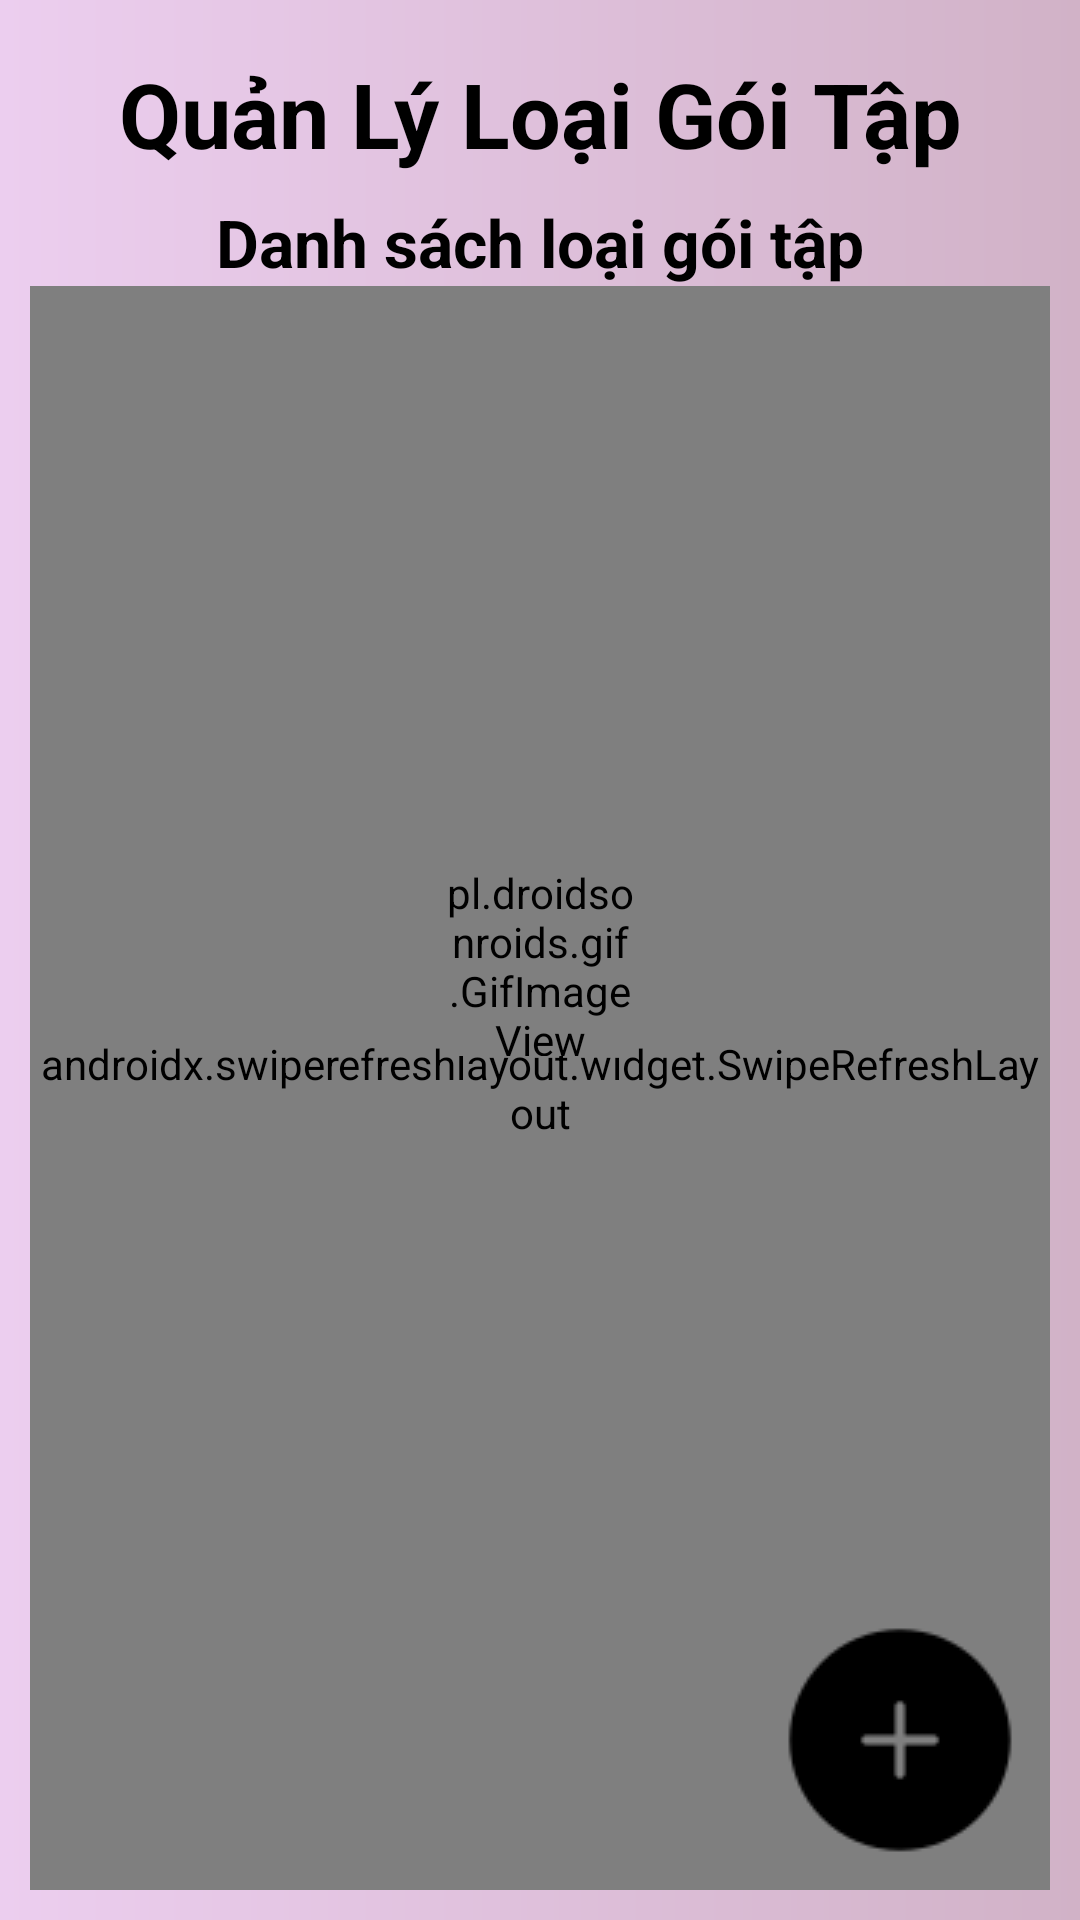

Produce the Android XML layout that renders to this screen, including the resource entries it uses.
<!-- AndroidManifest.xml: application theme Theme.GymManager -->
<!-- res/layout/fragment_loaigt.xml -->
<?xml version="1.0" encoding="utf-8"?>
<androidx.constraintlayout.widget.ConstraintLayout xmlns:android="http://schemas.android.com/apk/res/android"
    xmlns:app="http://schemas.android.com/apk/res-auto"
    xmlns:tools="http://schemas.android.com/tools"
    android:layout_width="match_parent"
    android:layout_height="match_parent"
    android:background="@drawable/home_background"
    android:padding="10dp"
    tools:context=".ui.fragments.LoaiGtFragment">
    <LinearLayout
        android:id="@+id/checkList"
        android:layout_width="wrap_content"
        android:layout_height="wrap_content"
        app:layout_constraintStart_toStartOf="parent"
        app:layout_constraintEnd_toEndOf="parent"
        app:layout_constraintTop_toTopOf="parent"
        app:layout_constraintBottom_toBottomOf="parent"
        android:orientation="vertical"
        android:visibility="gone">
        <androidx.appcompat.widget.AppCompatImageView
            android:layout_width="wrap_content"
            android:layout_height="wrap_content"
            android:layout_gravity="center"
            android:src="@drawable/ic_null"/>
        <TextView
            android:layout_width="wrap_content"
            android:layout_height="wrap_content"
            android:text="Chưa có dữ liệu!"
            android:textStyle="italic"
            android:textSize="16sp"/>
    </LinearLayout>
    <androidx.appcompat.widget.Toolbar
        android:id="@+id/barDichVu"
        android:layout_width="match_parent"
        android:layout_height="wrap_content"
        app:layout_constraintBottom_toTopOf="@id/barList"
        app:layout_constraintEnd_toEndOf="parent"
        app:layout_constraintStart_toStartOf="parent"
        app:layout_constraintTop_toTopOf="parent">
        <TextView
            android:id="@+id/tvTitleDV"
            android:layout_width="wrap_content"
            android:layout_height="wrap_content"
            android:text="Quản Lý Loại Gói Tập"
            android:textColor="@color/black"
            android:textSize="30sp"
            android:textStyle="bold"
            android:layout_gravity="center_vertical|center"
            app:layout_constraintBottom_toBottomOf="@+id/barDichVu"
            app:layout_constraintEnd_toEndOf="@id/barDichVu"
            app:layout_constraintStart_toStartOf="@id/barDichVu"
            app:layout_constraintTop_toTopOf="@id/barDichVu" />
    </androidx.appcompat.widget.Toolbar>

    <androidx.constraintlayout.widget.ConstraintLayout
        android:id="@+id/barList"
        android:layout_width="match_parent"
        android:layout_height="wrap_content"
        app:layout_constraintTop_toBottomOf="@id/barDichVu"
        app:layout_constraintBottom_toTopOf="@id/refresh"
        app:layout_constraintStart_toStartOf="@id/barList"
        app:layout_constraintEnd_toEndOf="@id/barList">
        <TextView
            android:id="@+id/tvTitleTenLoatGT"
            android:layout_width="match_parent"
            android:layout_height="wrap_content"
            app:layout_constraintBottom_toBottomOf="@id/barList"
            app:layout_constraintStart_toStartOf="@id/barList"
            app:layout_constraintEnd_toEndOf="@id/barList"
            app:layout_constraintTop_toTopOf="@id/barList"
            android:textColor="@color/black"
            android:textSize="22dp"
            android:textStyle="bold"
            android:text="Danh sách loại gói tập"
            android:gravity="center"/>
    </androidx.constraintlayout.widget.ConstraintLayout>
    <androidx.swiperefreshlayout.widget.SwipeRefreshLayout
        android:id="@+id/refresh"
        android:layout_width="match_parent"
        android:layout_height="0dp"
        app:layout_constraintBottom_toBottomOf="parent"
        app:layout_constraintEnd_toEndOf="parent"
        app:layout_constraintStart_toStartOf="parent"
        app:layout_constraintTop_toBottomOf="@id/barList">
        <androidx.recyclerview.widget.RecyclerView
            android:id="@+id/rvLoaiGT"
            android:layout_width="match_parent"
            android:layout_height="wrap_content"
            android:orientation="vertical"
            app:layoutManager="androidx.recyclerview.widget.LinearLayoutManager"
            app:layout_constraintBottom_toBottomOf="parent"
            app:layout_constraintEnd_toEndOf="parent"
            app:layout_constraintStart_toStartOf="parent"
            app:layout_constraintTop_toBottomOf="@id/barList"
            tools:listitem="@layout/item_loaigt" />
    </androidx.swiperefreshlayout.widget.SwipeRefreshLayout>
    <pl.droidsonroids.gif.GifImageView
        android:id="@+id/pbLoad"
        android:src="@drawable/ic_load"
        android:layout_width="64dp"
        android:layout_height="64dp"
        app:layout_constraintTop_toTopOf="parent"
        app:layout_constraintBottom_toBottomOf="parent"
        app:layout_constraintStart_toStartOf="parent"
        app:layout_constraintEnd_toEndOf="parent"
        android:visibility="visible"/>
    <ImageButton
        android:id="@+id/imbAdd"
        android:layout_width="wrap_content"
        android:layout_height="wrap_content"
        android:layout_marginEnd="10dp"
        android:layout_marginBottom="10dp"
        android:background="?android:selectableItemBackground"
        android:src="@drawable/ic_add"
        app:layout_constraintBottom_toBottomOf="parent"
        app:layout_constraintEnd_toEndOf="parent"
        tools:ignore="TouchTargetSizeCheck,SpeakableTextPresentCheck" />
</androidx.constraintlayout.widget.ConstraintLayout>
<!-- res/layout/item_loaigt.xml (included above) -->
<?xml version="1.0" encoding="utf-8"?>
<layout xmlns:android="http://schemas.android.com/apk/res/android"
    xmlns:app="http://schemas.android.com/apk/res-auto"
    xmlns:tools="http://schemas.android.com/tools">
    <data>
        <variable
            name="loaiGT"
            type="com.gym.model.LoaiGtModel" />
        <variable
            name="onItemClick"
            type="android.view.View.OnClickListener" />
    </data>
    <androidx.constraintlayout.widget.ConstraintLayout
        android:id="@+id/itemClickDv"
        android:layout_width="match_parent"
        android:layout_height="60dp"
        android:onClick="@{onItemClick}"
        android:layout_marginTop="10dp"
        android:background="@drawable/shape_border_20">
        <androidx.constraintlayout.widget.Guideline
            android:id="@+id/lineV"
            android:layout_width="wrap_content"
            android:layout_height="80dp"
            android:orientation="vertical"
            app:layout_constraintGuide_percent="0.75" />
        <TextView
            android:id="@+id/tvTenDv"
            android:layout_width="wrap_content"
            android:layout_height="wrap_content"
            android:layout_marginStart="80dp"
            android:text="@{loaiGT.tenLoaiGT}"
            android:textColor="@color/black"
            android:textSize="22dp"
            app:layout_constraintStart_toStartOf="parent"
            app:layout_constraintTop_toTopOf="parent"
            app:layout_constraintBottom_toTopOf="@id/tvTrangThaiDv"/>

        <TextView
            android:id="@+id/tvTT"
            android:layout_width="wrap_content"
            android:layout_height="wrap_content"
            android:layout_marginStart="10dp"
            android:text="Trạng thái:"
            android:textSize="14sp"
            app:layout_constraintTop_toTopOf="@id/tvTrangThaiDv"
            app:layout_constraintBottom_toBottomOf="parent"
            app:layout_constraintStart_toStartOf="parent"
            app:layout_constraintEnd_toStartOf="@id/tvTrangThaiDv"/>
        <TextView
            android:id="@+id/tvTrangThaiDv"
            android:layout_width="wrap_content"
            android:layout_height="wrap_content"
            android:layout_marginStart="5dp"
            android:text="@{loaiGT.trangThai}"
            android:textSize="16sp"
            android:textStyle="bold|italic"
            android:textColor="@color/violet"
            app:layout_constraintBottom_toBottomOf="parent"
            app:layout_constraintStart_toEndOf="@id/tvTT"
            app:layout_constraintTop_toBottomOf="@id/tvTenDv"/>

        <ImageButton
            android:id="@+id/imbDelete"
            android:layout_width="wrap_content"
            android:layout_height="wrap_content"
            android:background="?android:selectableItemBackground"
            android:src="@drawable/ic_delete"
            app:layout_constraintBottom_toBottomOf="parent"
            app:layout_constraintEnd_toEndOf="parent"
            app:layout_constraintTop_toTopOf="parent"
            tools:ignore="TouchTargetSizeCheck,SpeakableTextPresentCheck" />

        <ImageButton
            android:id="@+id/imbEdit"
            android:layout_width="wrap_content"
            android:layout_height="wrap_content"
            android:background="?android:selectableItemBackground"
            android:src="@drawable/ic_edit"
            app:layout_constraintBottom_toBottomOf="parent"
            app:layout_constraintEnd_toStartOf="@+id/imbDelete"
            app:layout_constraintTop_toTopOf="parent"
            app:layout_constraintStart_toStartOf="@id/lineV"
            tools:ignore="TouchTargetSizeCheck,SpeakableTextPresentCheck" />
    </androidx.constraintlayout.widget.ConstraintLayout>
</layout>
<!-- resources referenced by this layout -->
<resources>
  <color name="black">#FF000000</color>
  <color name="violet">#8E0090</color>
  <!-- drawable home_background (drawable) -->
  <?xml version="1.0" encoding="utf-8"?>
  <shape
      android:shape="rectangle"
      xmlns:android="http://schemas.android.com/apk/res/android">
      <solid android:color="#F6F0F0"/>
      <gradient android:gradientRadius="280dp"
          android:startColor="#ECCEEF"
          android:endColor="#D1B2C7"/>
  </shape>
  <!-- drawable ic_add: png bitmap (drawable, 1200 bytes) -->
  <!-- drawable ic_edit: png bitmap (drawable, 1219 bytes) -->
  <!-- drawable ic_load: gif bitmap (drawable, 102768 bytes) -->
  <!-- drawable ic_null: png bitmap (drawable, 1299 bytes) -->
  <!-- drawable shape_border_20 (drawable) -->
  <?xml version="1.0" encoding="utf-8"?>
  <shape
      android:shape="rectangle"
      xmlns:android="http://schemas.android.com/apk/res/android">
      <corners android:radius="10dp" />
      <solid android:color="@color/white" />
      <stroke android:color="@color/gray_200" android:width="2dp" />
  </shape>
  <style name="Theme.GymManager" parent="Theme.MaterialComponents.Light.NoActionBar">
          
          <item name="colorPrimary">@color/purple_500</item>
          <item name="colorPrimaryVariant">@color/purple_700</item>
          <item name="colorOnPrimary">@color/white</item>
          
          <item name="colorSecondary">@color/teal_200</item>
          <item name="colorSecondaryVariant">@color/teal_700</item>
          <item name="colorOnSecondary">@color/black</item>
          <item name="android:windowContentOverlay">@null</item>
          
          <item name="android:statusBarColor">@color/white</item>
          <item name="android:windowLightStatusBar" tools:targetApi="m">true</item>
          
      </style>
  <color name="white">#FFFFFFFF</color>
  <color name="gray_200">#E8E3E3</color>
  <color name="purple_500">#FF6200EE</color>
  <color name="purple_700">#FF3700B3</color>
  <color name="teal_200">#FF03DAC5</color>
  <color name="teal_700">#FF018786</color>
</resources>
